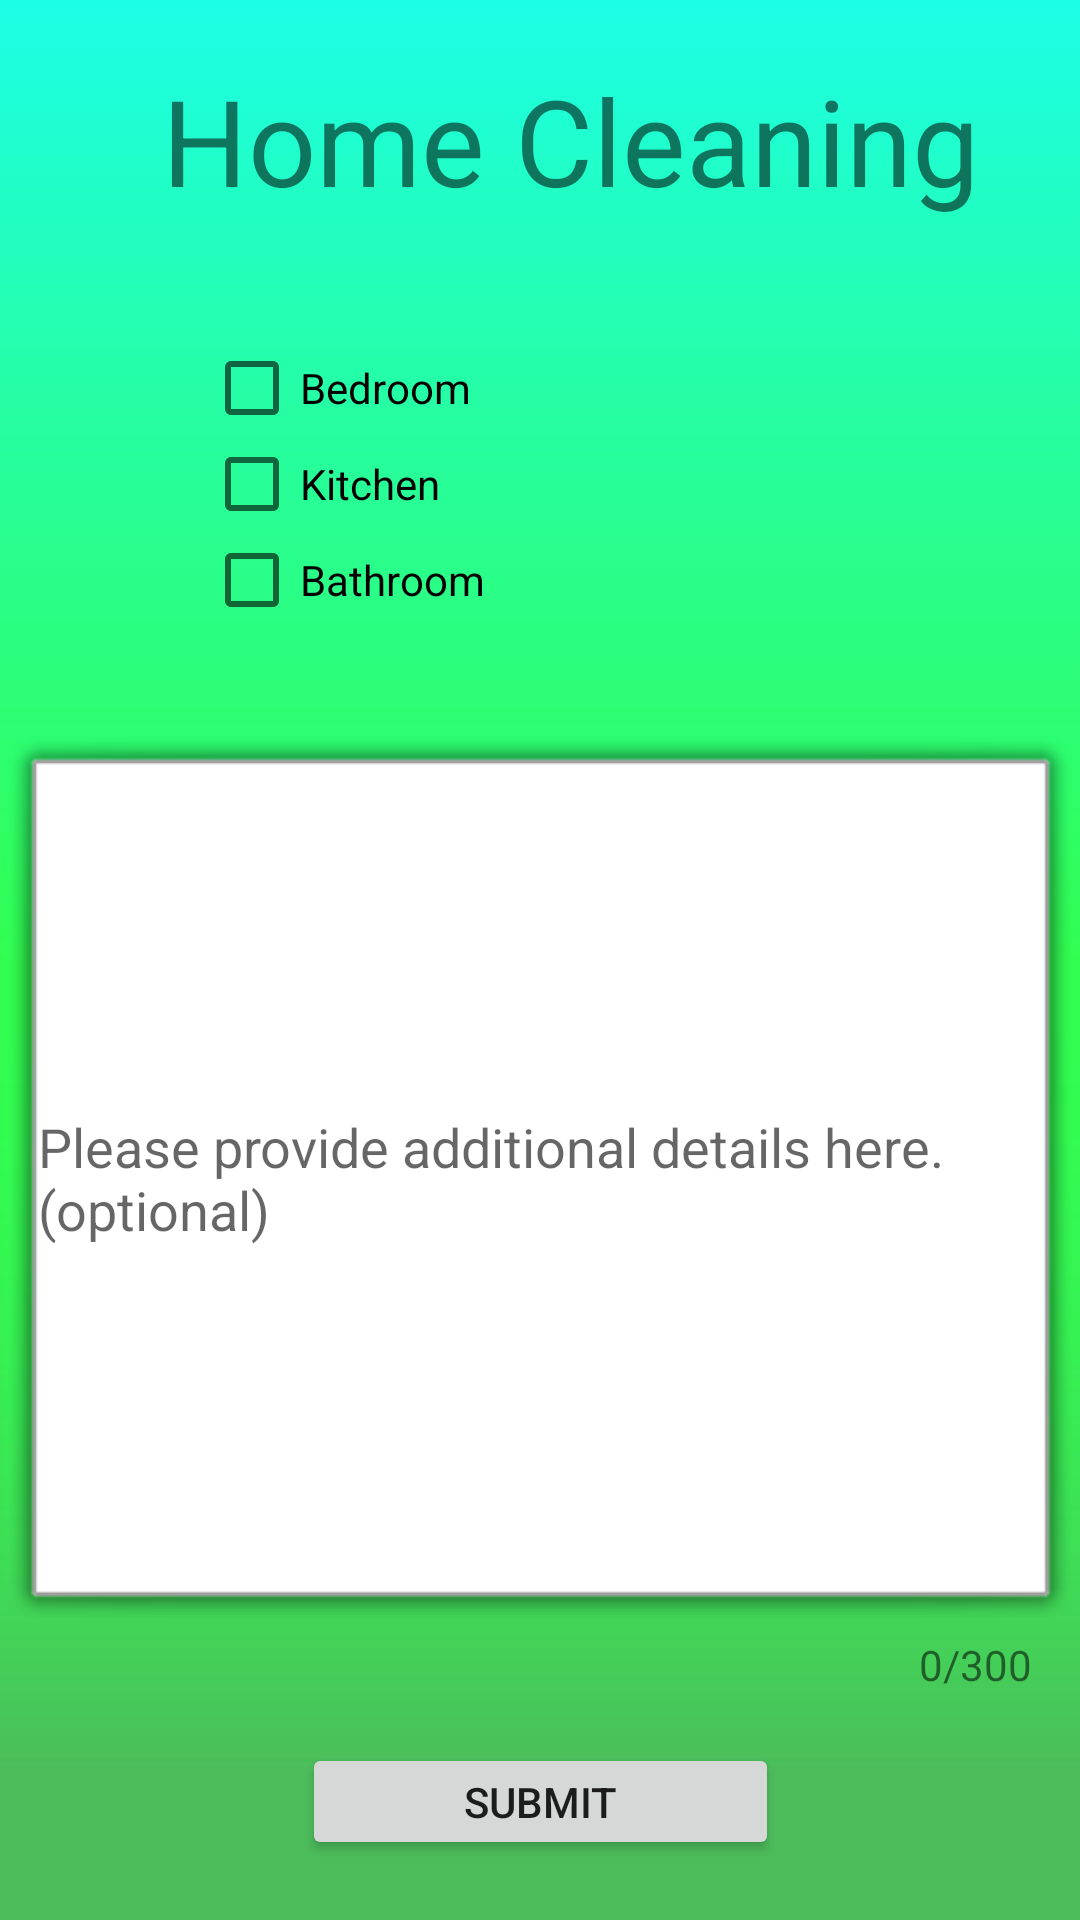

This screen was rendered from an Android layout file. Write that file and the resources it references.
<!-- AndroidManifest.xml: application theme AppTheme -->
<!-- res/layout/activity_home_cleaning.xml -->
<?xml version="1.0" encoding="utf-8"?>
<androidx.constraintlayout.widget.ConstraintLayout xmlns:android="http://schemas.android.com/apk/res/android"
    xmlns:app="http://schemas.android.com/apk/res-auto"
    xmlns:tools="http://schemas.android.com/tools"
    android:layout_width="match_parent"
    android:layout_height="match_parent"
    android:background="@drawable/simple_background_v2"
    tools:context=".home_cleaning">

    <ImageView
        android:id="@+id/icon"
        android:layout_width="70dp"
        android:layout_height="70dp"
        android:layout_marginTop="20dp"
        android:layout_marginRight="5dp"
        app:layout_constraintBottom_toBottomOf="@+id/textView"
        app:layout_constraintEnd_toStartOf="@+id/textView"
        app:layout_constraintTop_toTopOf="parent"
        app:srcCompat="@drawable/homerepair" />

    <TextView
        android:id="@+id/textView"
        android:layout_width="wrap_content"
        android:layout_height="wrap_content"
        android:layout_marginLeft="20dp"
        android:layout_marginTop="20dp"
        android:text="Home Cleaning"
        android:textSize="40dp"

        app:layout_constraintEnd_toEndOf="parent"
        app:layout_constraintStart_toStartOf="parent"
        app:layout_constraintTop_toTopOf="parent" />


    <CheckBox
        android:id="@+id/Bedroom"
        android:layout_width="wrap_content"
        android:layout_height="wrap_content"
        android:layout_marginStart="68dp"
        android:layout_marginLeft="68dp"
        android:layout_marginTop="40dp"
        android:text="Bedroom"
        app:layout_constraintStart_toStartOf="parent"
        app:layout_constraintTop_toBottomOf="@+id/textView" />

    <CheckBox
        android:id="@+id/Kitchen"
        android:layout_width="wrap_content"
        android:layout_height="wrap_content"
        android:layout_marginStart="68dp"
        android:layout_marginLeft="68dp"
        android:text="Kitchen"
        app:layout_constraintStart_toStartOf="parent"
        app:layout_constraintTop_toBottomOf="@+id/Bedroom" />

    <CheckBox
        android:id="@+id/Bathroom"
        android:layout_width="wrap_content"
        android:layout_height="wrap_content"
        android:layout_marginLeft="68dp"
        android:text="Bathroom"
        app:layout_constraintStart_toStartOf="parent"
        app:layout_constraintTop_toBottomOf="@+id/Kitchen" />

    <EditText
        android:id="@+id/details"
        android:layout_width="0dp"
        android:layout_height="300dp"
        android:background="@android:drawable/alert_light_frame"
        android:hint="Please provide additional details here. (optional)"
        android:maxLength="300"
        android:visibility="visible"

        app:layout_constraintBottom_toTopOf="@+id/submit"
        app:layout_constraintEnd_toEndOf="parent"
        app:layout_constraintStart_toStartOf="parent"
        app:layout_constraintTop_toBottomOf="@+id/Bathroom" />

    <Button
        android:id="@+id/submit"
        android:layout_width="159dp"
        android:layout_height="39dp"
        android:layout_marginBottom="20dp"
        android:text="Submit"

        app:layout_constraintBottom_toBottomOf="parent"
        app:layout_constraintEnd_toEndOf="parent"
        app:layout_constraintStart_toStartOf="parent" />

    <TextView
        android:id="@+id/detail_length"
        android:layout_width="wrap_content"
        android:layout_height="wrap_content"
        android:layout_marginRight="16dp"
        android:text="0/300"
        app:layout_constraintRight_toRightOf="@id/details"
        app:layout_constraintTop_toBottomOf="@id/details" />


</androidx.constraintlayout.widget.ConstraintLayout>
<!-- resources referenced by this layout -->
<resources>
  <!-- drawable simple_background_v2: png bitmap (drawable-v24, 5187 bytes) -->
  <style name="AppTheme" parent="Theme.AppCompat.Light.NoActionBar">
          
          <item name="colorPrimary">@color/colorPrimary</item>
          <item name="colorPrimaryDark">@color/colorPrimaryDark</item>
          <item name="colorAccent">@color/colorAccent</item>
  
      </style>
  <!-- not gathered from this repository: default colours our renderer supplied (Android Studio template values) -->
  <color name="colorPrimary">#FF6200EE</color>
  <color name="colorPrimaryDark">#FF3700B3</color>
  <color name="colorAccent">#FF03DAC5</color>
</resources>
